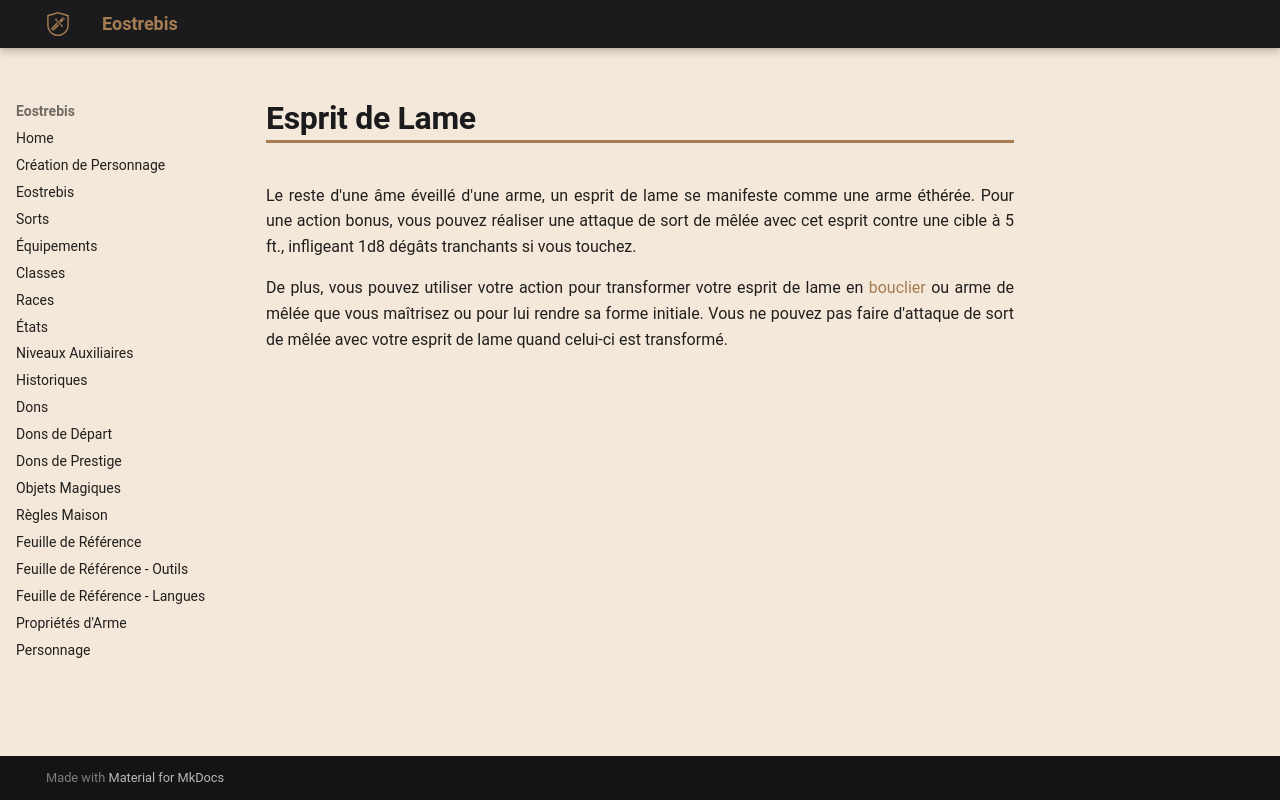

repository: Eostrebis/5e.VF · page: classes/Ligateur/Esprits Mineurs/Esprit de Lame/index.html · generator: mkdocs

---
writing_status: finished
---
Le reste d'une âme éveillé d'une arme, un esprit de lame se manifeste comme une arme éthérée. Pour une action bonus, vous pouvez réaliser une attaque de sort de mêlée avec cet esprit contre une cible à 5 ft., infligeant 1d8 dégâts tranchants si vous touchez.

De plus, vous pouvez utiliser votre action pour transformer votre esprit de lame en [[Bouclier, Équipement|bouclier]] ou arme de mêlée que vous maîtrisez ou pour lui rendre sa forme initiale. Vous ne pouvez pas faire d'attaque de sort de mêlée avec votre esprit de lame quand celui-ci est transformé.
